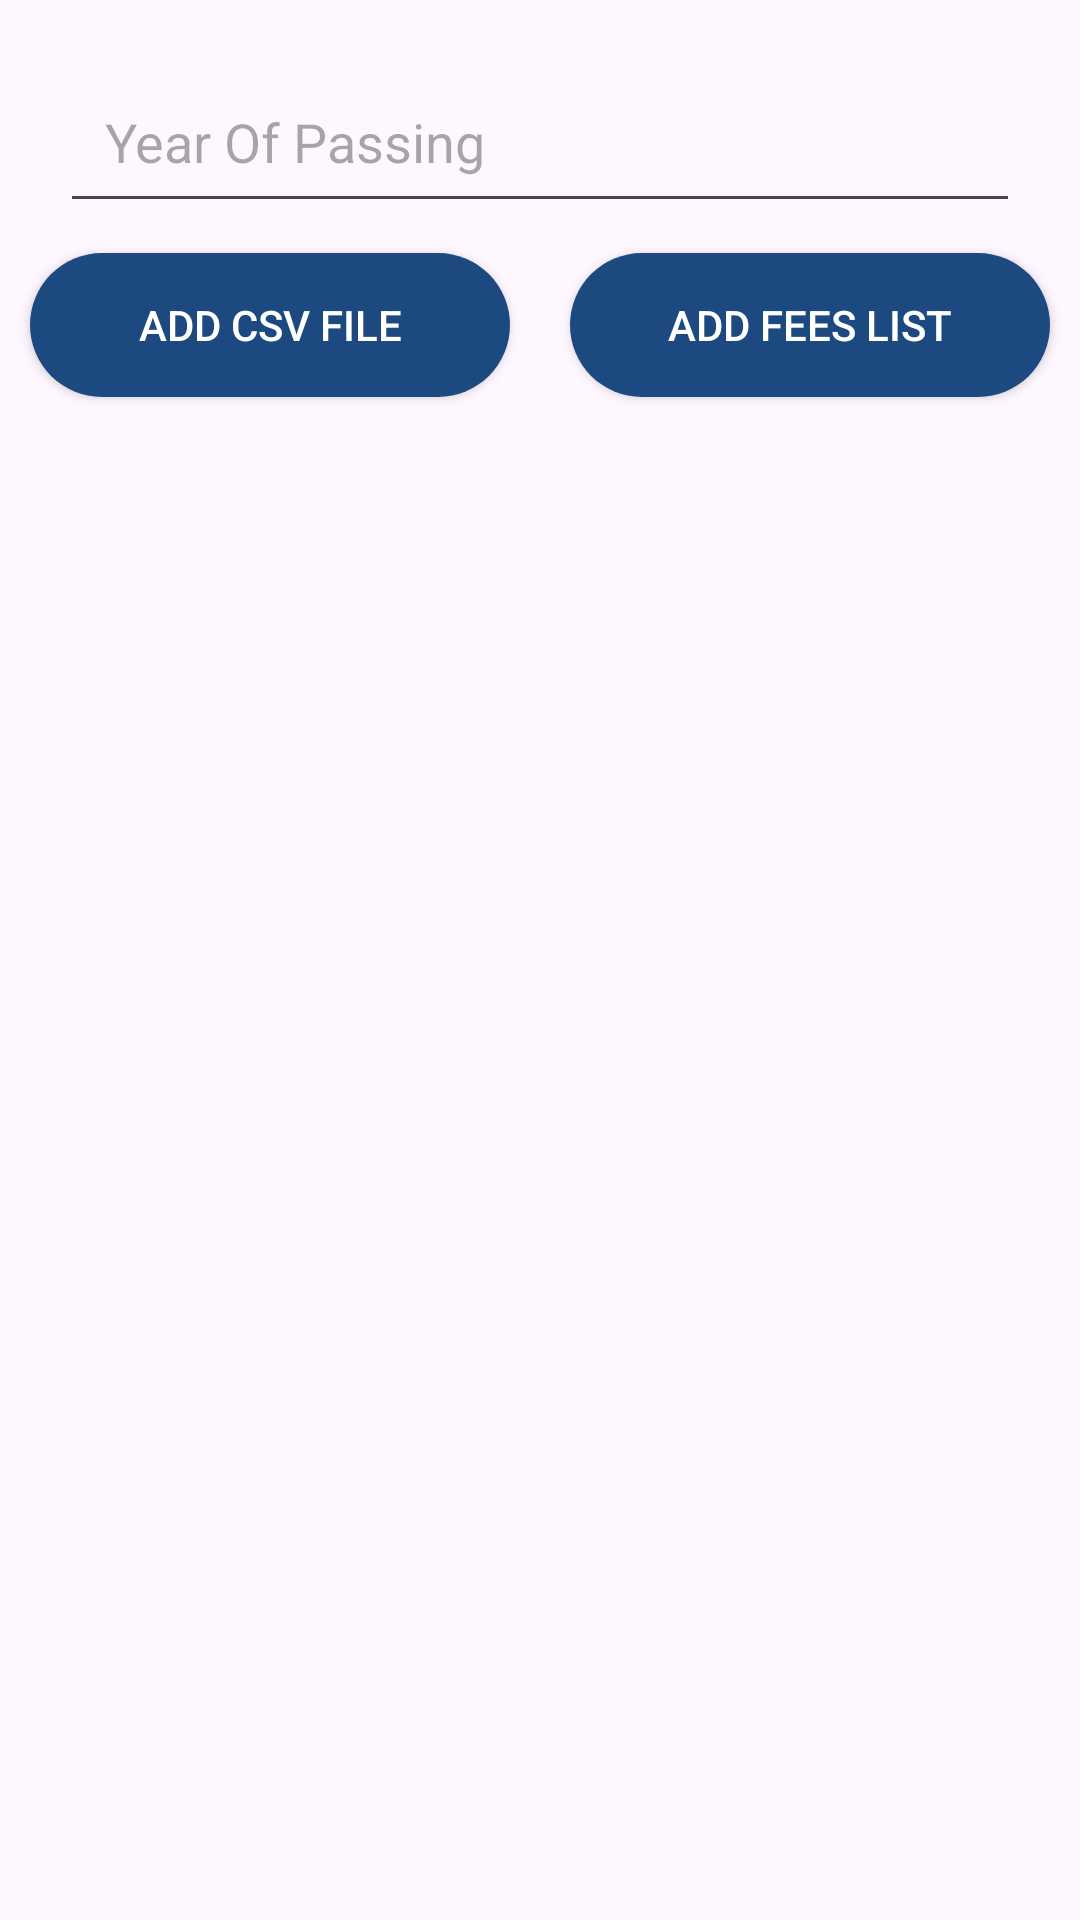

Here is an Android app screen rendered from its layout file. Give the layout XML and the strings, colors and styles it references.
<!-- AndroidManifest.xml: application theme Theme.College_Management_Application -->
<!-- res/layout/activity_admin_set_fees.xml -->
<?xml version="1.0" encoding="utf-8"?>
<androidx.constraintlayout.widget.ConstraintLayout xmlns:android="http://schemas.android.com/apk/res/android"
    xmlns:app="http://schemas.android.com/apk/res-auto"
    xmlns:tools="http://schemas.android.com/tools"
    android:layout_width="match_parent"
    android:layout_height="match_parent"
    tools:context=".Admin_Activity_set_Fees">

    <LinearLayout
        android:layout_width="match_parent"
        android:layout_height="wrap_content"
        android:orientation="vertical"
        app:layout_constraintEnd_toEndOf="parent"
        app:layout_constraintHorizontal_bias="0.5"
        app:layout_constraintStart_toStartOf="parent"
        app:layout_constraintTop_toTopOf="parent">

        <EditText
            android:id="@+id/admin_set_fees_Yop"
            android:layout_width="match_parent"
            android:layout_height="wrap_content"
            android:layout_marginStart="20dp"
            android:layout_marginTop="20dp"
            android:layout_marginEnd="20dp"
            android:ems="10"
            android:hint="Year Of Passing"
            android:inputType="number"
            android:padding="15dp" />

        <LinearLayout
            android:layout_width="wrap_content"
            android:layout_height="wrap_content"
            android:layout_gravity="center"
            android:orientation="horizontal">

            <Button
                android:id="@+id/admin_set_fees_file_button"
                android:layout_width="160dp"
                android:layout_height="wrap_content"
                android:layout_margin="10dp"
                android:background="@drawable/rounded_button"
                android:text="Add csv File"
                android:textColor="@color/white" />

            <Button
                android:id="@+id/admin_set_fees_details_upload_button"
                android:layout_width="160dp"
                android:layout_height="wrap_content"
                android:layout_margin="10dp"
                android:background="@drawable/rounded_button"
                android:text="Add Fees List"
                android:textColor="@color/white" />
        </LinearLayout>
    </LinearLayout>

</androidx.constraintlayout.widget.ConstraintLayout>
<!-- resources referenced by this layout -->
<resources>
  <color name="white">#FFFFFFFF</color>
  <!-- drawable rounded_button (drawable) -->
  <?xml version="1.0" encoding="utf-8"?>
  <shape xmlns:android="http://schemas.android.com/apk/res/android">
      <solid android:color="@color/DefaultBlue"/>
      <stroke android:width="0dp"/>
      <corners android:radius="50dp"/>
  
  </shape>
  <style name="Theme.College_Management_Application" parent="Base.Theme.College_Management_Application" />
  <color name="DefaultBlue">#1C4980</color>
  <style name="Base.Theme.College_Management_Application" parent="Theme.Material3.DayNight.NoActionBar">
          
          
      </style>
</resources>
